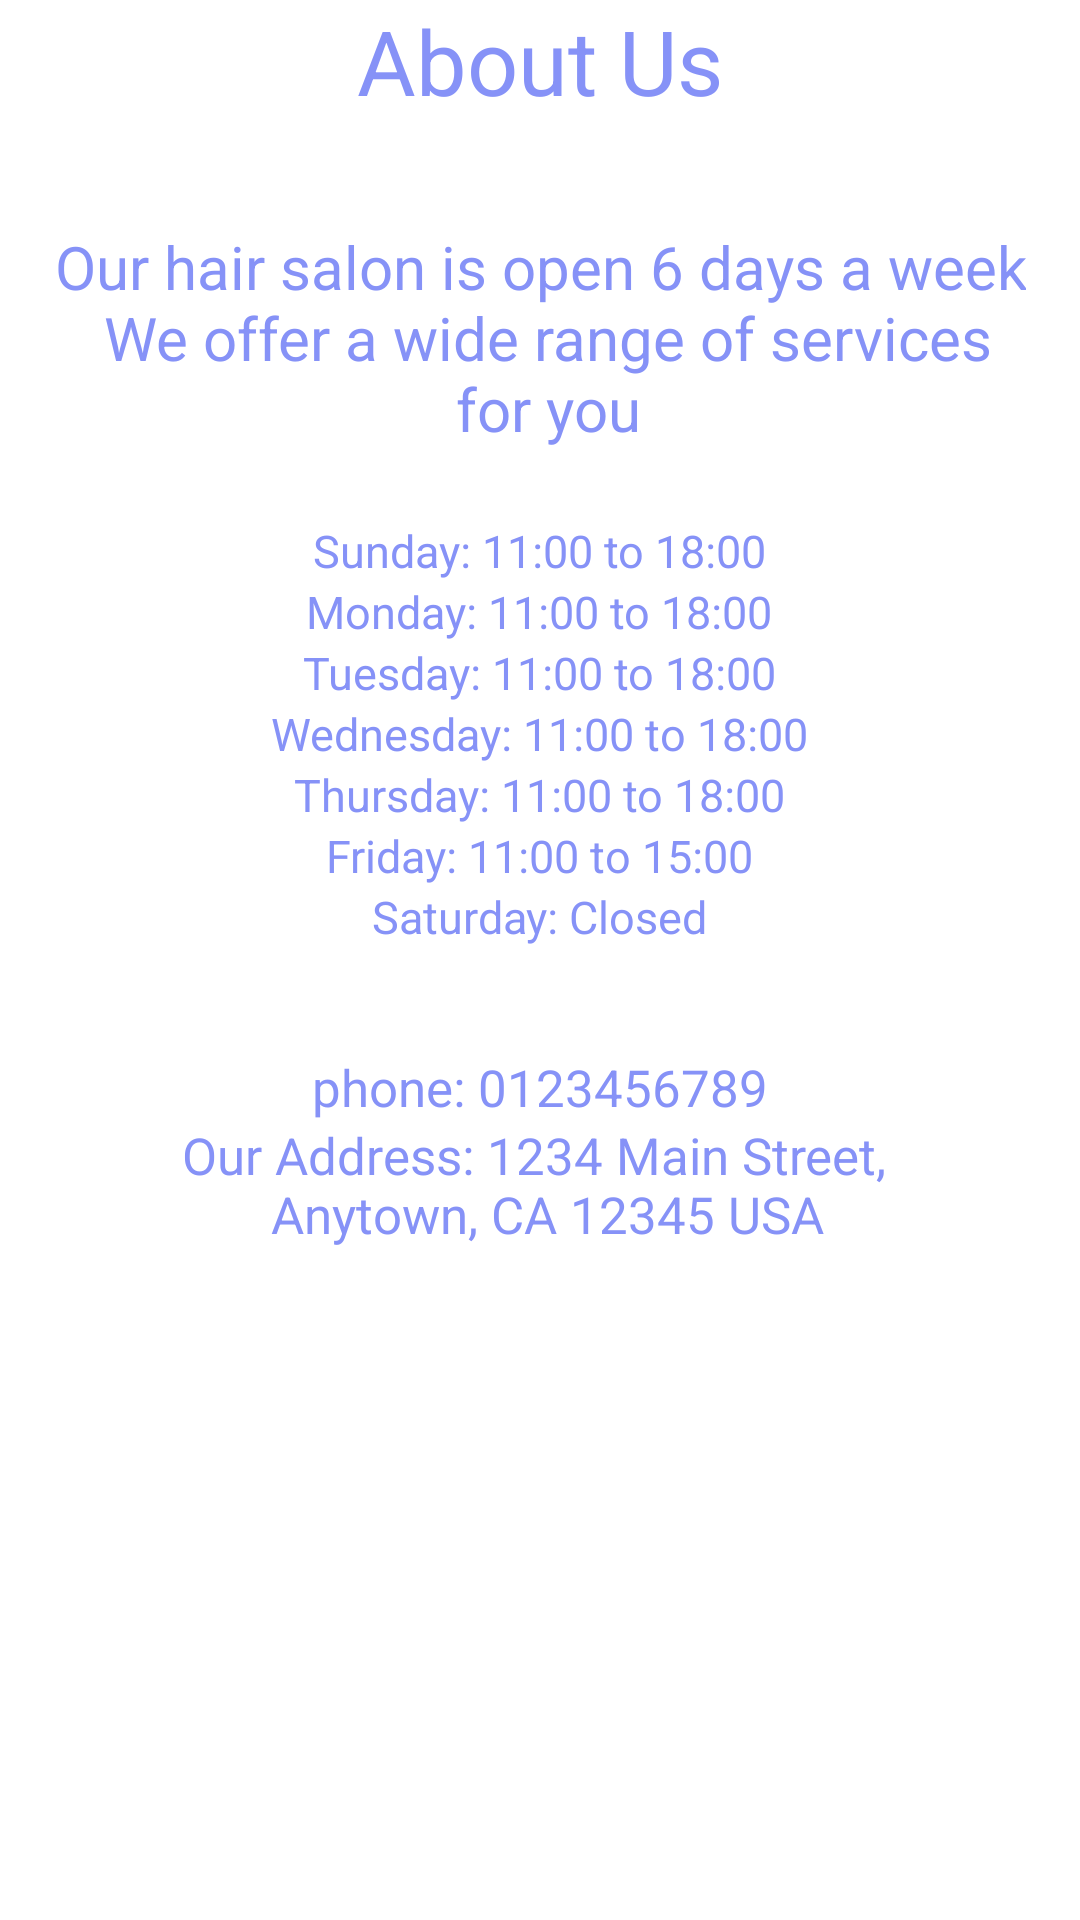

Produce the Android XML layout that renders to this screen, including the resource entries it uses.
<!-- AndroidManifest.xml: application theme Theme.GLamLooksApp -->
<!-- res/layout/fragment_about_u.xml -->
<?xml version="1.0" encoding="utf-8"?>
<RelativeLayout
    xmlns:android="http://schemas.android.com/apk/res/android"
    xmlns:tools="http://schemas.android.com/tools"
    android:layout_width="match_parent"
    android:layout_height="match_parent"
    tools:context=".fragments.user.AboutUFragment"
    tools:ignore="ExtraText">

    <TextView
        android:id="@+id/aboutUsText"
        android:layout_width="wrap_content"
        android:layout_height="wrap_content"
        android:text="@string/about_us_n"
        android:textSize="30sp"
        android:layout_alignParentTop="true"
        android:layout_centerHorizontal="true"
        android:textColor="@color/Lavender"/>

    <TextView
        android:id="@+id/openingHoursText"
        android:layout_width="wrap_content"
        android:layout_height="wrap_content"
        android:text="@string/our_hair_salon_is_open_5_days_a_week_n_we_offer_a_wide_range_of_services_n_for_you_n_n_n"
        android:textSize="20sp"
        android:layout_below="@id/aboutUsText"
        android:layout_centerHorizontal="true"
        android:textColor="@color/Lavender"
        android:textAlignment="center"/>


    <TextView
        android:id="@+id/openingHoursSunday"
        android:layout_width="wrap_content"
        android:layout_height="wrap_content"
        android:text="Sunday: 11:00 to 18:00"
        android:textSize="15sp"
        android:layout_below="@id/openingHoursText"
        android:layout_centerHorizontal="true"
        android:textColor="@color/Lavender"/>

    <TextView
        android:id="@+id/openingHoursMonday"
        android:layout_width="wrap_content"
        android:layout_height="wrap_content"
        android:text="Monday: 11:00 to 18:00"
        android:textSize="15sp"
        android:layout_below="@id/openingHoursSunday"
        android:layout_centerHorizontal="true"
        android:textColor="@color/Lavender"/>

    <TextView
        android:id="@+id/openingHoursTuesday"
        android:layout_width="wrap_content"
        android:layout_height="wrap_content"
        android:text="Tuesday: 11:00 to 18:00"
        android:textSize="15sp"
        android:layout_below="@id/openingHoursMonday"
        android:layout_centerHorizontal="true"
        android:textColor="@color/Lavender"/>

    <TextView
        android:id="@+id/openingHoursWednesday"
        android:layout_width="wrap_content"
        android:layout_height="wrap_content"
        android:text="Wednesday: 11:00 to 18:00"
        android:textSize="15sp"
        android:layout_below="@id/openingHoursTuesday"
        android:layout_centerHorizontal="true"
        android:textColor="@color/Lavender"/>

    <TextView
        android:id="@+id/openingHoursThursday"
        android:layout_width="wrap_content"
        android:layout_height="wrap_content"
        android:text="Thursday: 11:00 to 18:00"
        android:textSize="15sp"
        android:layout_below="@id/openingHoursWednesday"
        android:layout_centerHorizontal="true"
        android:textColor="@color/Lavender"/>

    <TextView
        android:id="@+id/openingHoursFriday"
        android:layout_width="wrap_content"
        android:layout_height="wrap_content"
        android:text="Friday: 11:00 to 15:00"
        android:textSize="15sp"
        android:layout_below="@id/openingHoursThursday"
        android:layout_centerHorizontal="true"
        android:textColor="@color/Lavender"/>

    <TextView
        android:id="@+id/openingHoursSaturday"
        android:layout_width="wrap_content"
        android:layout_height="wrap_content"
        android:text="@string/saturday_closed_n_n_n"
        android:textSize="15sp"
        android:layout_below="@id/openingHoursFriday"
        android:layout_centerHorizontal="true"
        android:textColor="@color/Lavender"/>

    <TextView
        android:id="@+id/phoneText"
        android:layout_width="wrap_content"
        android:layout_height="wrap_content"
        android:text="@string/phone_0123456789"
        android:textSize="17sp"
        android:layout_below="@id/openingHoursSaturday"
        android:layout_centerHorizontal="true"
        android:textColor="@color/Lavender"/>

    <TextView
        android:id="@+id/AddressText"
        android:layout_width="wrap_content"
        android:layout_height="wrap_content"
        android:text="@string/our_address_1234_main_street_n_anytown_ca_12345_usa"
        android:textSize="17sp"
        android:layout_below="@id/phoneText"
        android:layout_centerHorizontal="true"
        android:textColor="@color/Lavender"
        android:textAlignment="center"/>

    <ImageView
        android:id="@+id/imageView"
        android:layout_width="wrap_content"
        android:layout_height="wrap_content"
        android:layout_below="@id/AddressText"
        android:layout_centerHorizontal="true"
        android:layout_marginTop="20dp"
        android:src="@drawable/logo2"/>


    />

</RelativeLayout>
<!-- resources referenced by this layout -->
<resources>
  <color name="Lavender">#8692f7</color>
  <string name="about_us_n">About Us\n</string>
  <string name="our_address_1234_main_street_n_anytown_ca_12345_usa">Our Address: 1234 Main Street, \n Anytown, CA 12345 USA</string>
  <string name="our_hair_salon_is_open_5_days_a_week_n_we_offer_a_wide_range_of_services_n_for_you_n_n_n">Our hair salon is open 6 days a week\n We offer a wide range of services\n for you\n</string>
  <string name="phone_0123456789">phone: 0123456789</string>
  <string name="saturday_closed_n_n_n">Saturday: Closed\n\n</string>
  <style name="Theme.GLamLooksApp" parent="Base.Theme.GLamLooksApp" />
  <style name="Base.Theme.GLamLooksApp" parent="Theme.MaterialComponents.DayNight.NoActionBar">
          
          <item name="colorPrimary">@color/Lavender</item>
          <item name="colorPrimaryVariant">@color/Lavender</item>
          <item name="colorOnPrimary">@color/white</item>
          
          <item name="colorSecondary">@color/teal_200</item>
          <item name="colorSecondaryVariant">@color/teal_700</item>
          <item name="colorOnSecondary">@color/black</item>
          
          <item name="android:statusBarColor">?attr/colorPrimaryVariant</item>
          
      </style>
  <color name="white">#FFFFFFFF</color>
  <color name="teal_200">#FF03DAC5</color>
  <color name="teal_700">#FF03DAC5</color>
  <color name="black">#FF000000</color>
</resources>
